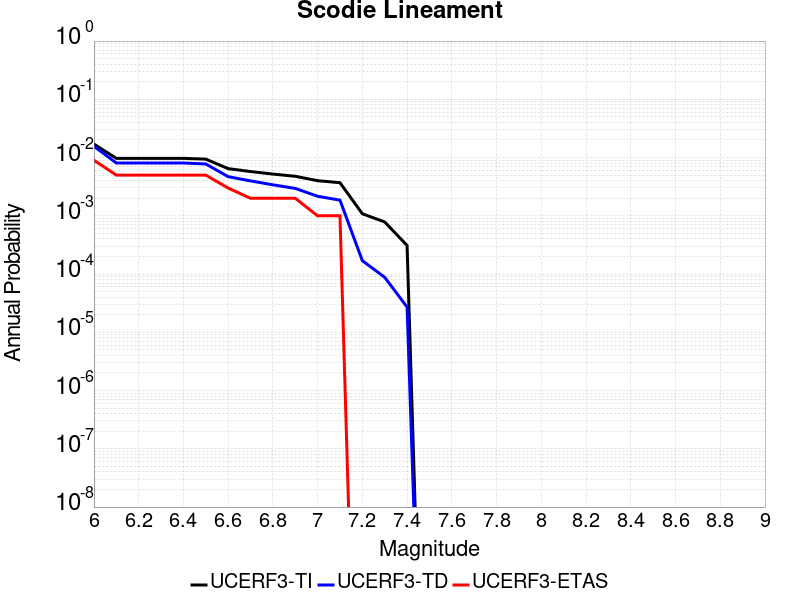

Data behind this chart, as committed beside it:
Magnitude, UCERF3-TI Prob, UCERF3-TD Prob, UCERF3-ETAS Prob
6.0, 0.01703, 0.01563, 0.009
6.1, 0.009691, 0.008065, 0.005
6.2, 0.009691, 0.008065, 0.005
6.3, 0.009691, 0.008065, 0.005
6.4, 0.009691, 0.008065, 0.005
6.5, 0.009403, 0.007765, 0.005
6.6, 0.006457, 0.004701, 0.003
6.7, 0.005755, 0.003974, 0.002
6.8, 0.005208, 0.003406, 0.002
6.9, 0.004772, 0.002955, 0.002
7.0, 0.004009, 0.002166, 0.001
7.1, 0.0037, 0.001858, 0.001
7.2, 0.001085, 1.6983078E-4, 0.0
7.3, 7.848845E-4, 8.7963956E-5, 0.0
7.4, 3.0955195E-4, 2.712548E-5, 0.0
